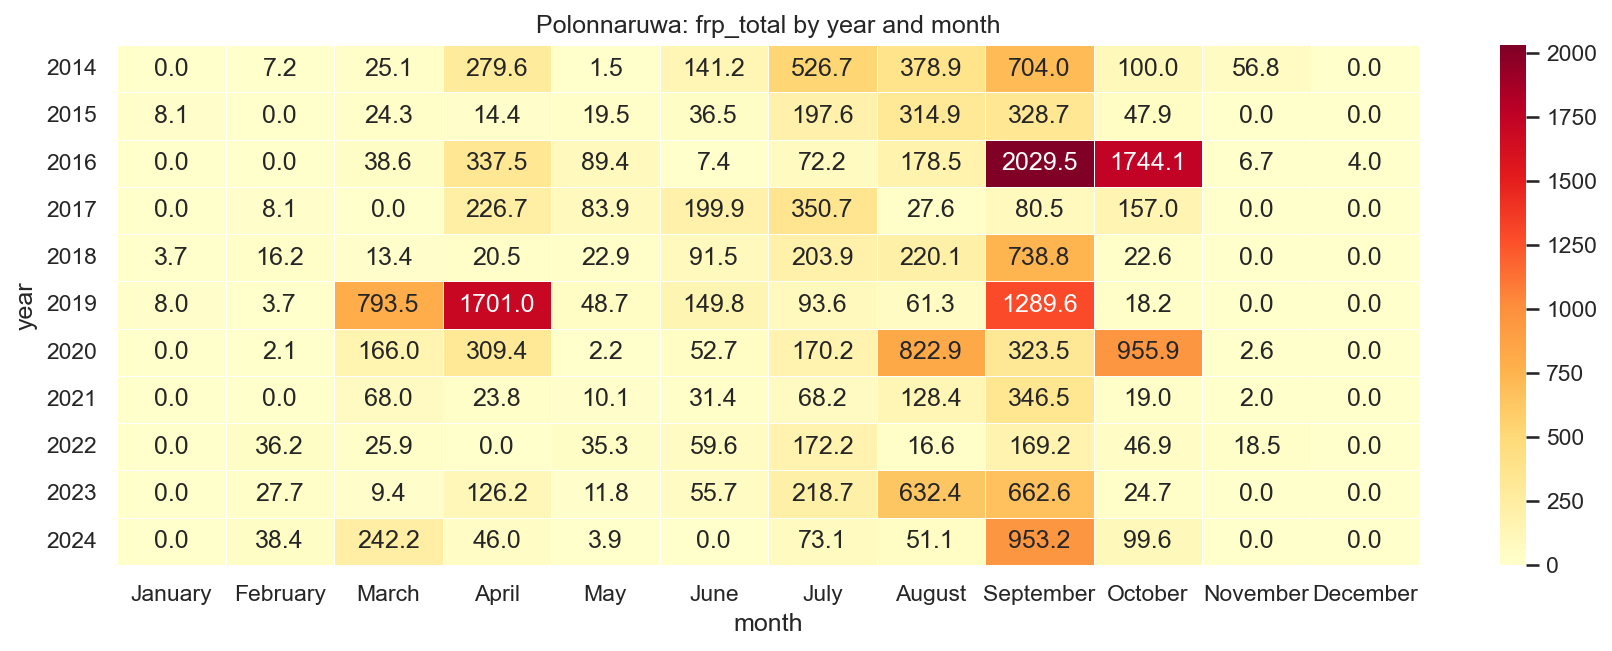

Source data for this figure (header and first rows):
year, January, February, March, April, May, June, July, August, September, October, November, December
2014, 0.0, 7.25, 25.11, 279.6, 1.49, 141.2, 526.7, 378.9, 704, 99.96, 56.81, 0.0
2015, 8.13, 0.0, 24.27, 14.42, 19.5, 36.5, 197.6, 314.9, 328.7, 47.89, 0.0, 0.0
2016, 0.0, 0.0, 38.62, 337.5, 89.44, 7.43, 72.17, 178.5, 2029, 1744, 6.65, 3.99
2017, 0.0, 8.12, 0.0, 226.7, 83.92, 199.9, 350.7, 27.57, 80.48, 157, 0.0, 0.0
2018, 3.72, 16.21, 13.37, 20.47, 22.92, 91.53, 203.9, 220.1, 738.8, 22.61, 0.0, 0.0
2019, 8.02, 3.71, 793.5, 1701, 48.68, 149.8, 93.58, 61.33, 1290, 18.2, 0.0, 0.0
2020, 0.0, 2.1, 166, 309.4, 2.22, 52.72, 170.2, 822.9, 323.5, 955.9, 2.63, 0.0
2021, 0.0, 0.0, 68.04, 23.81, 10.08, 31.35, 68.2, 128.4, 346.5, 18.99, 1.96, 0.0
2022, 0.0, 36.2, 25.94, 0.0, 35.28, 59.63, 172.2, 16.55, 169.2, 46.86, 18.54, 0.0
2023, 0.0, 27.71, 9.44, 126.2, 11.82, 55.67, 218.7, 632.4, 662.6, 24.67, 0.0, 0.0
2024, 0.0, 38.43, 242.2, 45.98, 3.91, 0.0, 73.14, 51.1, 953.2, 99.57, 0.0, 0.0
